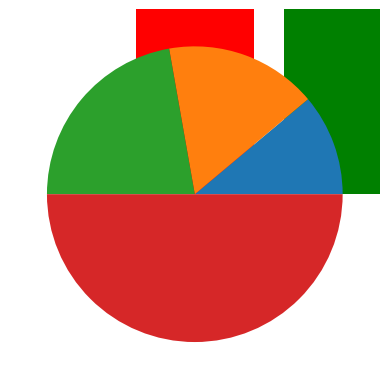

Reproduce this figure in Python.
import pandas as pd
import matplotlib.pyplot as plt

x=['A','B','c','d']
y=[20,30,40,90]

plt.bar(x,y,color=['r','g','b'])
plt.show()

plt.pie(y)
plt.show()